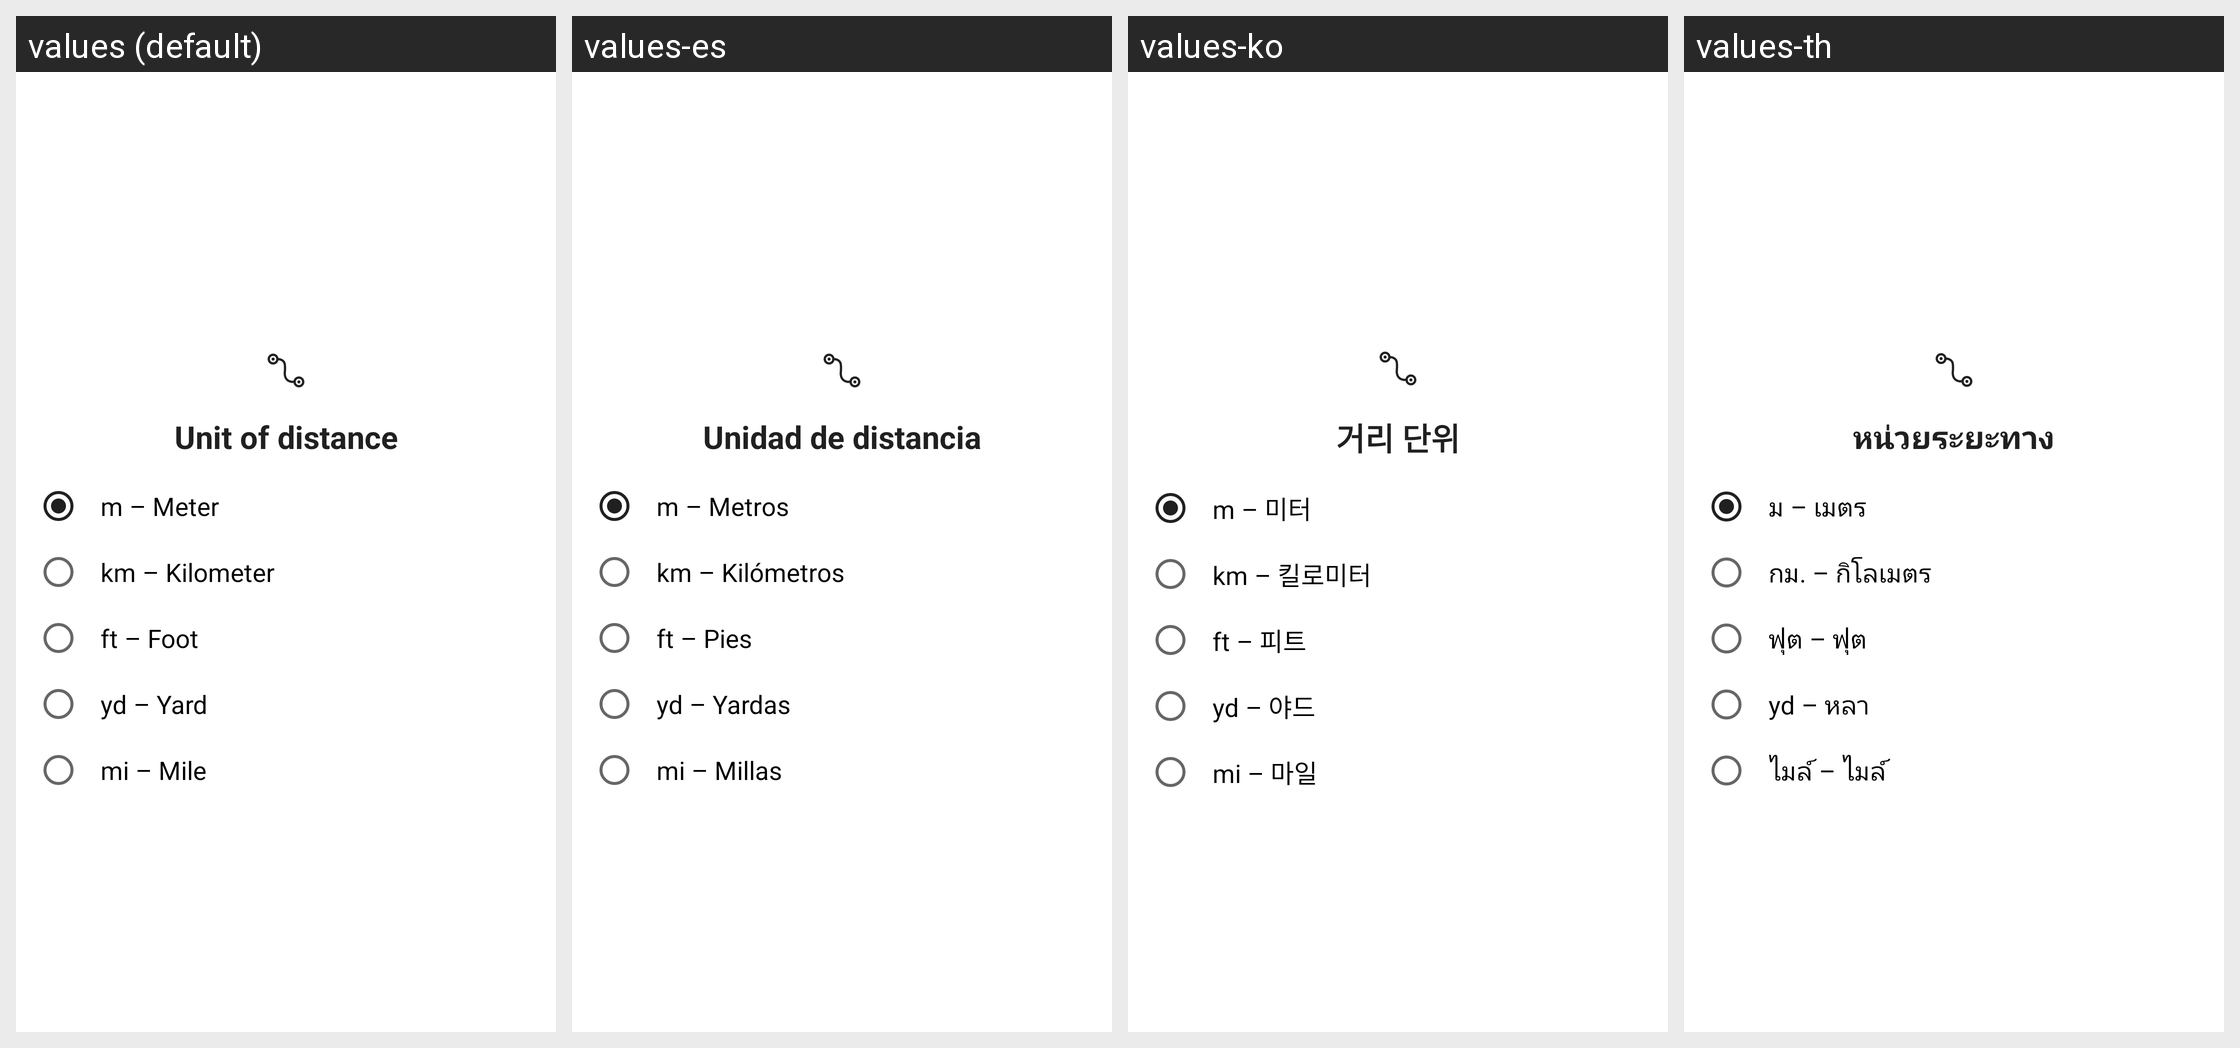

Strings drawn on this Android screen and how each of the app's shown locales translates them:
Android screen res/layout/dialog_unit_distance.xml rendered under 4 locales, left to right: values (default), values-es, values-ko, values-th. Device: Nexus 5 (rendered at 1080×1920; each locale shown at half size, 540×960, under a caption strip naming it); theme AppTheme.
Other locales in the repository, not shown: values-ar, values-de, values-en, values-en-rAU, values-en-rCA, values-en-rGB, values-en-rXC, values-es-rUS, values-fi, values-fr, values-fr-rCA, values-hi, values-id, values-in, values-it, values-ja, values-ms, values-my, values-nl, values-pl, values-pt, values-pt-rBR, values-pt-rPT, values-ru, values-tr, values-vi, values-zh, values-zh-rCN, values-zh-rHK, values-zh-rTW.
Strings drawn on this screen, with the default value and each locale's value (text and hints the layout hard-codes, and strings that could not be matched under every locale, appear in the picture but are not listed):

setting_distance_unit
  values: Unit of distance
  values-es: Unidad de distancia
  values-ko: 거리 단위
  values-th: หน่วยระยะทาง

meter
  values: m – Meter
  values-es: m – Metros
  values-ko: m – 미터
  values-th: ม – เมตร

kilometer
  values: km – Kilometer
  values-es: km – Kilómetros
  values-ko: km – 킬로미터
  values-th: กม. – กิโลเมตร

foot
  values: ft – Foot
  values-es: ft – Pies
  values-ko: ft – 피트
  values-th: ฟุต – ฟุต

yard
  values: yd – Yard
  values-es: yd – Yardas
  values-ko: yd – 야드
  values-th: yd – หลา

mile
  values: mi – Mile
  values-es: mi – Millas
  values-ko: mi – 마일
  values-th: ไมล์ – ไมล์
